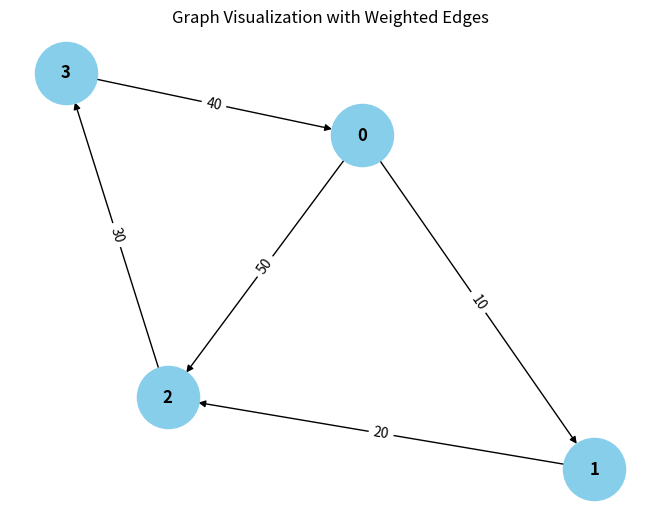

Recreate this plot in Python.
from collections import defaultdict

# ---------------------------
# WeightedGraph Class
# ---------------------------
class WeightedGraph:
    def __init__(self, vertices):
        self.vertices = vertices
        self.adj_list = {i: [] for i in range(vertices)}  # Adjacency list for the graph
        self.edges = []  # List to store the edges (u, v, weight)

    def add_edge(self, u, v, weight):
        """Add a single edge to the graph."""
        if (u, v, weight) not in self.edges:
            self.edges.append((u, v, weight))
            self.adj_list[u].append((v, weight))

    def add_multiple_edges(self, edges):
        """Add multiple edges at once."""
        for u, v, weight in edges:
            self.add_edge(u, v, weight)

    def get_edges(self):
        """Return all edges in the graph."""
        return self.edges

    def print_edges(self):
        """Print the edges of the graph."""
        print("Edges in the graph:")
        for u, v, weight in self.edges:
            print(f"{u} -> {v} (Weight: {weight})")

    def print_adj_list(self):
        """Print the adjacency list of the graph."""
        print("Adjacency List of the graph:")
        for u in self.adj_list:
            print(f"{u} -> {self.adj_list[u]}")

    def is_cyclic_directed(self):
        """Detect if there is a cycle in a directed graph using DFS."""
        visited = [False] * self.vertices
        rec_stack = [False] * self.vertices

        def dfs(v):
            visited[v] = True
            rec_stack[v] = True
            for neighbor, _ in self.adj_list[v]:
                if not visited[neighbor] and dfs(neighbor):
                    return True
                elif rec_stack[neighbor]:
                    return True
            rec_stack[v] = False
            return False

        for node in range(self.vertices):
            if not visited[node]:
                if dfs(node):
                    return True
        return None

    def is_cyclic_undirected(self):
        """Detect if there is a cycle in an undirected graph using DFS."""
        visited = [False] * self.vertices

        def dfs(v, parent):
            visited[v] = True
            for neighbor, _ in self.adj_list[v]:
                if not visited[neighbor]:
                    if dfs(neighbor, v):
                        return True
                elif parent != neighbor:
                    return True
            return False

        for node in range(self.vertices):
            if not visited[node]:
                if dfs(node, -1):
                    return True
        return False

    def is_negative_cycle(self):
        """Detect if there is a negative cycle using Bellman-Ford."""
        dist = [float("inf")] * self.vertices
        dist[0] = 0  # Start from node 0

        for _ in range(self.vertices - 1):
            for u, v, weight in self.edges:
                if dist[u] != float("inf") and dist[u] + weight < dist[v]:
                    dist[v] = dist[u] + weight

        for u, v, weight in self.edges:
            if dist[u] != float("inf") and dist[u] + weight < dist[v]:
                return True  # Negative cycle detected
        return False

    def reset_graph(self):
        """Reset the graph to its empty state."""
        self.edges = []  # Clear all edges
        self.adj_list = {i: [] for i in range(self.vertices)}  # Reset adjacency list for each vertex

    def union(self, parent, u, v):
        """Union-find helper function."""
        root_u = self.find_parent(parent, u)
        root_v = self.find_parent(parent, v)
        if root_u != root_v:
            parent[root_u] = root_v

    def find_parent(self, parent, v):
        """Find the root of the node using path compression."""
        if parent[v] == -1:
            return v
        parent[v] = self.find_parent(parent, parent[v])
        return parent[v]

    def is_cyclic_undirected_union_find(self):
        """Detect cycles in an undirected graph using Union-Find."""
        parent = [-1] * self.vertices

        for u, v, _ in self.edges:
            x = self.find_parent(parent, u)
            y = self.find_parent(parent, v)

            if x == y:
                return True
            self.union(parent, x, y)
        return False

    # ---------------------------
    # Helper functions for testing
    # ---------------------------

    def reset_graph_helper(self):
        """Reset the graph to an empty state for testing."""
        self.edges = []
        self.adj_list = defaultdict(list)

    def get_edges_helper(self):
        """Return all edges for testing."""
        return self.edges

    def add_multiple_edges_helper(self, edges):
        """Add multiple edges for testing."""
        for edge in edges:
            self.add_edge(*edge)

# ---------------------------
# Helper Class for Cycle Test Results
# ---------------------------
class CycleDetectionResults:
    def __init__(self):
        self.directed_cycle_detected = False
        self.undirected_cycle_detected = False
        self.negative_cycle_detected = False

# ---------------------------
# Additional Functionalities
# ---------------------------

class GraphRenderer:
    def __init__(self, graph):
        """Initialize the renderer for visualizing the graph."""
        self.graph = graph

    def render_edges(self):
        """Render the edges of the graph."""
        print("\nRendering edges of the graph:")
        for u, v, weight in self.graph.get_edges():
            print(f"{u} -> {v} (Weight: {weight})")

    def render_adj_list(self):
        """Render the adjacency list of the graph."""
        print("\nRendering adjacency list:")
        self.graph.print_adj_list()

    def render_summary(self):
        """Render a summary of the graph."""
        print("\nGraph summary:")
        print(f"Total vertices: {self.graph.vertices}")
        print(f"Total edges: {len(self.graph.get_edges())}")
        print(f"Is cyclic (directed): {self.graph.is_cyclic_directed()}")
        print(f"Is cyclic (undirected): {self.graph.is_cyclic_undirected()}")
        print(f"Has negative cycle: {self.graph.is_negative_cycle()}")

import matplotlib.pyplot as plt
import networkx as nx

class WeightedGraphVisualization:
    def __init__(self, graph):
        """Initialize the visualization of weighted graph."""
        self.graph = graph

    def visualize(self):
        """Visualize the graph with weighted edges using networkx and matplotlib."""
        G = nx.DiGraph()  # Using DiGraph for directed graph visualization

        # Add edges to the networkx graph
        for u, v, weight in self.graph.get_edges():
            G.add_edge(u, v, weight=weight)

        # Draw the graph
        pos = nx.spring_layout(G)  # Layout for node positioning
        edge_labels = nx.get_edge_attributes(G, 'weight')

        # Draw nodes, edges, and labels
        nx.draw(G, pos, with_labels=True, node_color='skyblue', node_size=2000, font_size=12, font_weight='bold')
        nx.draw_networkx_edge_labels(G, pos, edge_labels=edge_labels)

        # Display the plot
        plt.title("Graph Visualization with Weighted Edges")
        plt.show()


# ---------------------------
# Main Program
# ---------------------------

class WeightedGraphHandler:
    def __init__(self, vertices):
        """Initialize the graph handler."""
        self.graph = WeightedGraph(vertices)
        self.renderer = GraphRenderer(self.graph)
        self.visualizer = WeightedGraphVisualization(self.graph)

    def add_edges(self, edges):
        """Add edges to the graph."""
        for edge in edges:
            self.graph.add_edge(*edge)

    def render_graph(self):
        """Render the graph using the renderer."""
        self.renderer.render_edges()
        self.renderer.render_adj_list()

    def visualize_graph(self):
        """Visualize the graph using the visualizer."""
        self.visualizer.visualize()

    def cycle_detection_summary(self):
        """Print the cycle detection summary."""
        print("\nCycle detection summary:")
        print(f"Directed cycle detected: {self.graph.is_cyclic_directed()}")
        print(f"Undirected cycle detected: {self.graph.is_cyclic_undirected()}")
        print(f"Negative cycle detected: {self.graph.is_negative_cycle()}")

# ---------------------------
# Extended Graph Operations
# ---------------------------

class GraphCycleAnalysis:
    def __init__(self, graph):
        """Initialize cycle analysis on the graph."""
        self.graph = graph
        self.results = CycleDetectionResults()

    def analyze_cycles(self):
        """Analyze different types of cycles in the graph."""
        self.results.directed_cycle_detected = self.graph.is_cyclic_directed()
        self.results.undirected_cycle_detected = self.graph.is_cyclic_undirected()
        self.results.negative_cycle_detected = self.graph.is_negative_cycle()

    def print_analysis(self):
        """Print the analysis results."""
        print(f"Directed cycle detected: {self.results.directed_cycle_detected}")
        print(f"Undirected cycle detected: {self.results.undirected_cycle_detected}")
        print(f"Negative cycle detected: {self.results.negative_cycle_detected}")

# ---------------------------
# Main Function
# ---------------------------

if __name__ == "__main__":
    # Create a graph with 4 vertices (0, 1, 2, 3)
    graph_handler = WeightedGraphHandler(4)

    # Add some sample edges (u, v, weight)
    edges = [
        (0, 1, 10),  # Edge from 0 to 1 with weight 10
        (1, 2, 20),  # Edge from 1 to 2 with weight 20
        (2, 3, 30),  # Edge from 2 to 3 with weight 30
        (3, 0, 40),  # Edge from 3 to 0 with weight 40 (creates a directed cycle: 0 -> 1 -> 2 -> 3 -> 0)
        (0, 2, 50)  # Edge from 0 to 2 with weight 50
    ]

    # Add edges to the graph
    graph_handler.add_edges(edges)

    # Render the graph's edges and adjacency list
    graph_handler.render_graph()

    # Visualize the graph
    graph_handler.visualize_graph()

    # Detect and print the cycle results
    graph_handler.cycle_detection_summary()

    # Analyze cycles in detail
    cycle_analysis = GraphCycleAnalysis(graph_handler.graph)
    cycle_analysis.analyze_cycles()
    cycle_analysis.print_analysis()
